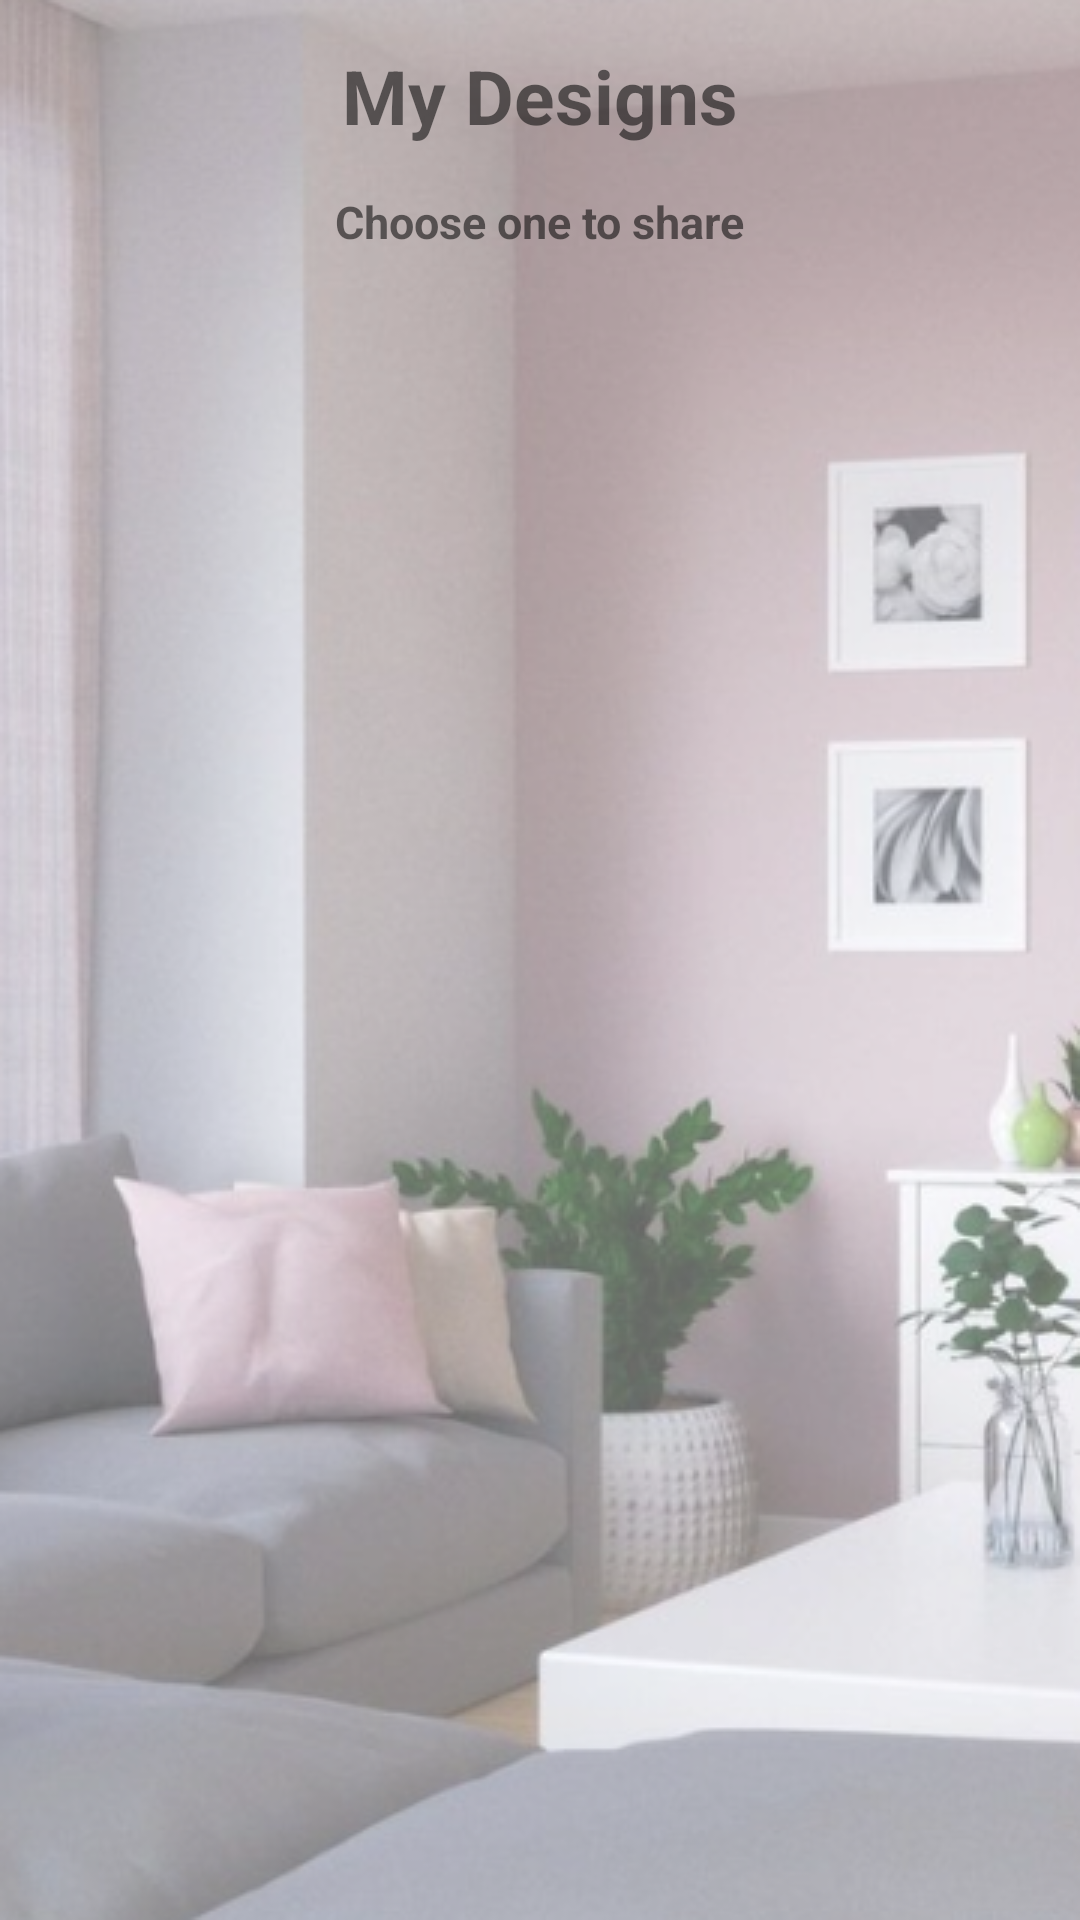

This screen was rendered from an Android layout file. Write that file and the resources it references.
<!-- AndroidManifest.xml: application theme Theme.ElectronicInteriorDesignApplication -->
<!-- res/layout/activity_my_designs.xml -->
<?xml version="1.0" encoding="utf-8"?>
<androidx.appcompat.widget.LinearLayoutCompat xmlns:android="http://schemas.android.com/apk/res/android"
    xmlns:app="http://schemas.android.com/apk/res-auto"
    xmlns:tools="http://schemas.android.com/tools"
    android:layout_width="match_parent"
    android:layout_height="match_parent"
    android:orientation="vertical"
    android:background="@drawable/home_back"
    tools:context=".MyDesignsActivity"
    android:paddingHorizontal="20dp"
    >

    <TextView
        android:id="@+id/title"
        android:layout_centerHorizontal="true"
        android:layout_alignParentTop="true"
        android:layout_gravity="center"
        android:layout_width="wrap_content"
        android:layout_height="wrap_content"
        android:layout_marginVertical="15dp"
        android:text="My Designs"
        android:textSize="25sp"
        android:textStyle="bold" />
    <TextView
        android:layout_centerHorizontal="true"
        android:layout_alignParentTop="true"
        android:layout_gravity="center"
        android:layout_width="wrap_content"
        android:layout_height="wrap_content"

        android:text="Choose one to share"
        android:textSize="15sp"
        android:textStyle="bold" />

    <androidx.recyclerview.widget.RecyclerView
        android:layout_weight="1"
        android:id="@+id/recycler_view_designs"
        app:layoutManager="androidx.recyclerview.widget.LinearLayoutManager"
        android:orientation="vertical"
        android:layout_width="match_parent"
        android:layout_height="wrap_content"/>










</androidx.appcompat.widget.LinearLayoutCompat>
<!-- resources referenced by this layout -->
<resources>
  <!-- drawable home_back: png bitmap (drawable, 288752 bytes) -->
  <style name="Theme.ElectronicInteriorDesignApplication" parent="Theme.MaterialComponents.Light.NoActionBar">
          
          <item name="colorPrimary">@color/white</item>
          <item name="colorPrimaryVariant">@color/teal_700</item>
          <item name="colorOnPrimary">@color/white</item>
          
          <item name="colorSecondary">@color/teal_200</item>
          <item name="colorSecondaryVariant">@color/teal_700</item>
          <item name="colorOnSecondary">@color/black</item>
          
          <item name="android:statusBarColor" tools:targetApi="l">?attr/colorPrimaryVariant</item>
          
      </style>
  <color name="white">#FFFFFFFF</color>
  <color name="teal_700">#FFE2D6D2</color>
  <color name="teal_200">#FFcfbab4</color>
  <color name="black">#FF000000</color>
</resources>
